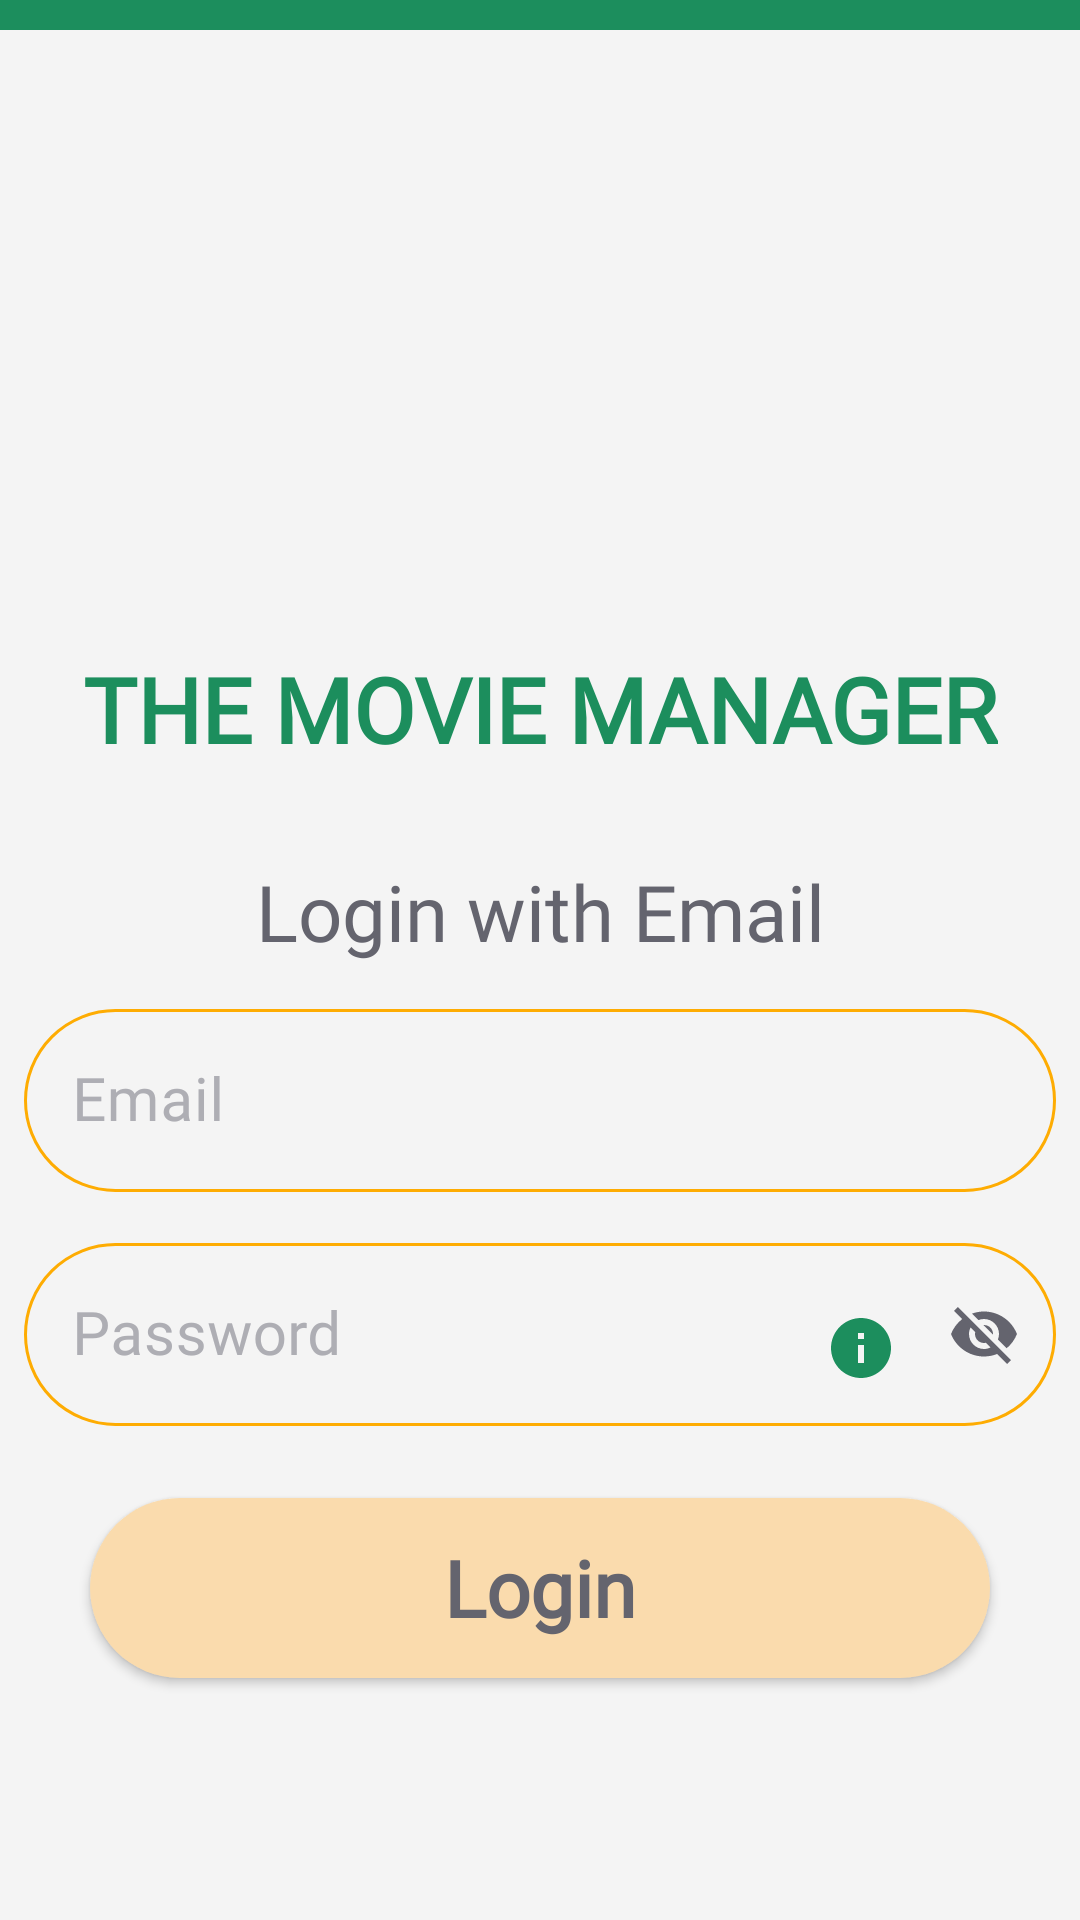

Android layout source for this screen:
<!-- AndroidManifest.xml: application theme Theme.TheMovieManager -->
<!-- res/layout/activity_main.xml -->
<?xml version="1.0" encoding="utf-8"?>
<layout  xmlns:android="http://schemas.android.com/apk/res/android"
    xmlns:app="http://schemas.android.com/apk/res-auto"
    xmlns:tools="http://schemas.android.com/tools">
    <androidx.constraintlayout.widget.ConstraintLayout

        android:layout_width="match_parent"
        android:layout_height="match_parent"
        android:background="@color/background"
        tools:context=".activities.MainActivity">

        <ImageView
            android:id="@+id/imageView"
            android:layout_width="200dp"
            android:layout_height="200dp"
            app:layout_constraintEnd_toEndOf="parent"
            app:layout_constraintHorizontal_bias="0.5"
            app:layout_constraintStart_toStartOf="parent"
            app:layout_constraintTop_toTopOf="parent"
            app:srcCompat="@drawable/login_camera" />

        <TextView
            android:id="@+id/textView"
            android:layout_width="wrap_content"
            android:layout_height="wrap_content"
            android:layout_marginTop="16dp"
            android:fontFamily="@font/quicksand_medium"
            android:text="THE MOVIE MANAGER"
            android:textColor="@color/yesil"
            android:textSize="30sp"
            android:textStyle="bold"
            app:layout_constraintEnd_toEndOf="parent"
            app:layout_constraintHorizontal_bias="0.5"
            app:layout_constraintStart_toStartOf="parent"
            app:layout_constraintTop_toBottomOf="@+id/imageView" />

        <TextView
            android:id="@+id/textView3"
            android:layout_width="wrap_content"
            android:layout_height="wrap_content"
            android:layout_marginTop="30dp"
            android:fontFamily="@font/quicksand_medium"
            android:text="Login with Email"
            android:textColor="#64646E"
            android:textSize="26sp"
            android:textStyle="normal"
            app:layout_constraintEnd_toEndOf="parent"
            app:layout_constraintHorizontal_bias="0.5"
            app:layout_constraintStart_toStartOf="parent"
            app:layout_constraintTop_toBottomOf="@+id/textView" />

        <com.google.android.material.textfield.TextInputLayout
            android:id="@+id/textInputLayoutEmail"
            style="@style/Widget.MaterialComponents.TextInputLayout.OutlinedBox"
            android:layout_width="match_parent"
            android:layout_height="wrap_content"
            android:layout_marginStart="8dp"
            android:layout_marginTop="6dp"
            android:layout_marginEnd="8dp"
            android:hint="Email"
            android:textColorHint="#AEAEB4"
            android:theme="@style/MyTextInputLayout"
            app:boxCornerRadiusBottomEnd="36dp"
            app:boxCornerRadiusBottomStart="36dp"
            app:boxCornerRadiusTopEnd="36dp"
            app:boxCornerRadiusTopStart="36dp"
            app:boxStrokeColor="#FEAC02"
            app:helperTextTextAppearance="@style/TextHelper"
            app:hintAnimationEnabled="true"
            app:hintTextAppearance="@style/TextLabel"
            app:hintTextColor="#1C8E5D"
            app:layout_constraintEnd_toEndOf="parent"
            app:layout_constraintHorizontal_bias="0.5"
            app:layout_constraintStart_toStartOf="parent"
            app:layout_constraintTop_toBottomOf="@+id/textView3">

            <com.google.android.material.textfield.TextInputEditText
                android:id="@+id/editTextEmail"
                android:layout_width="match_parent"
                android:layout_height="wrap_content"
                android:cursorVisible="true"
                android:fontFamily="@font/quicksand_medium"
                android:inputType="textEmailAddress"
                android:maxLines="1"
                android:textColor="@color/yesil"
                android:textSize="20sp"
                app:backgroundTint="@color/yesil" />
        </com.google.android.material.textfield.TextInputLayout>

        <com.google.android.material.textfield.TextInputLayout
            android:id="@+id/textInputLayoutPassword"
            style="@style/Widget.MaterialComponents.TextInputLayout.OutlinedBox"
            android:layout_width="match_parent"
            android:layout_height="wrap_content"
            android:layout_marginStart="8dp"
            android:layout_marginTop="8dp"
            android:layout_marginEnd="8dp"
            android:hint="Password"
            android:textColorHint="#AEAEB4"
            android:theme="@style/MyTextInputLayout"
            app:boxCornerRadiusBottomEnd="36dp"
            app:boxCornerRadiusBottomStart="36dp"
            app:boxCornerRadiusTopEnd="36dp"
            app:boxCornerRadiusTopStart="36dp"
            app:boxStrokeColor="#FEAC02"
            app:helperTextTextAppearance="@style/TextHelper"
            app:hintAnimationEnabled="true"
            app:hintTextAppearance="@style/TextLabel"
            app:hintTextColor="#1C8E5D"
            app:layout_constraintEnd_toEndOf="parent"
            app:layout_constraintHorizontal_bias="0.5"
            app:layout_constraintStart_toStartOf="parent"
            app:layout_constraintTop_toBottomOf="@+id/textInputLayoutEmail"
            app:passwordToggleEnabled="true"
            app:passwordToggleTint="#64646E">

            <com.google.android.material.textfield.TextInputEditText
                android:id="@+id/editTextPassword"
                android:layout_width="match_parent"
                android:layout_height="wrap_content"
                android:cursorVisible="true"
                android:fontFamily="@font/quicksand_medium"
                android:maxLines="1"
                android:textColor="@color/yesil"
                android:textSize="20sp"
                app:backgroundTint="@color/yesil" />

        </com.google.android.material.textfield.TextInputLayout>

        <androidx.appcompat.widget.Toolbar
            android:id="@+id/toolbar"
            android:layout_width="match_parent"
            android:layout_height="10dp"
            android:background="@color/yesil"
            android:minHeight="?attr/actionBarSize"
            android:theme="?attr/actionBarTheme"
            app:layout_constraintEnd_toEndOf="parent"
            app:layout_constraintHorizontal_bias="0.5"
            app:layout_constraintStart_toStartOf="parent"
            app:layout_constraintTop_toTopOf="parent" />

        <Button
            android:id="@+id/buttonLogin"
            android:layout_width="300dp"
            android:layout_height="60dp"
            android:layout_marginTop="24dp"
            android:background="@drawable/corner_background"
            android:elevation="0dp"
            android:fontFamily="@font/quicksand_bold"
            android:gravity="center"
            android:paddingTop="0dp"
            android:paddingBottom="0dp"
            android:text="Login"
            android:textAllCaps="false"
            android:textColor="#64646E"
            android:textSize="26sp"
            android:textStyle="bold"
            app:backgroundTint="@color/acikSari"
            app:layout_constraintEnd_toEndOf="parent"
            app:layout_constraintHorizontal_bias="0.5"
            app:layout_constraintStart_toStartOf="parent"
            app:layout_constraintTop_toBottomOf="@+id/textInputLayoutPassword" />

        <ImageView
            android:id="@+id/imageViewInfoPassword"
            android:layout_width="wrap_content"
            android:layout_height="wrap_content"
            android:layout_marginTop="32dp"
            android:layout_marginEnd="53dp"
            android:visibility="visible"
            app:layout_constraintEnd_toEndOf="@+id/textInputLayoutPassword"
            app:layout_constraintTop_toTopOf="@+id/textInputLayoutPassword"
            app:srcCompat="@drawable/info" />

    </androidx.constraintlayout.widget.ConstraintLayout>
</layout>
<!-- resources referenced by this layout -->
<resources>
  <color name="acikSari">#FADBAD</color>
  <color name="background">#F4F4F4</color>
  <color name="yesil">#1C8E5D</color>
  <!-- drawable corner_background (drawable) -->
  <?xml version="1.0" encoding="utf-8"?>
  <shape xmlns:android="http://schemas.android.com/apk/res/android">
      <solid android:color="@color/acikSari"/>
      <corners android:radius="36dp"/>
  </shape>
  <!-- drawable info (drawable) -->
  <vector xmlns:android="http://schemas.android.com/apk/res/android"
      android:width="24dp"
      android:height="24dp"
      android:viewportWidth="24"
      android:viewportHeight="24"
      android:tint="@color/yesil">
    <path
        android:fillColor="@android:color/white"
        android:pathData="M12,2C6.48,2 2,6.48 2,12s4.48,10 10,10 10,-4.48 10,-10S17.52,2 12,2zM13,17h-2v-6h2v6zM13,9h-2L11,7h2v2z"/>
  </vector>
  <style name="MyTextInputLayout" parent="Widget.MaterialComponents.TextInputLayout.OutlinedBox">
          <item name="boxStrokeColor">@color/acikSari</item>
          <item name="fontFamily">@font/quicksand_medium</item>
          <item name="hintTextColor">@color/acikKirmizi</item>
          <item name="android:textColorHint">@color/acikSari</item>
      </style>
  <style name="TextHelper" parent="TextInputLayoutStyle">
          <item name="android:textSize">16sp</item>
          <item name="fontFamily">@font/quicksand_medium</item>
      </style>
  <style name="TextLabel" parent="TextAppearance.Design.Hint">
          <item name="android:textSize">20sp</item>
          <item name="fontFamily">@font/quicksand_medium</item>
      </style>
  <style name="Theme.TheMovieManager" parent="Theme.MaterialComponents.DayNight.DarkActionBar">
          
          <item name="colorPrimary">@color/purple_500</item>
          <item name="colorPrimaryVariant">@color/yesil</item>
          <item name="colorOnPrimary">@color/white</item>
          
          <item name="colorSecondary">@color/teal_200</item>
          <item name="colorSecondaryVariant">@color/teal_700</item>
          <item name="colorOnSecondary">@color/black</item>
          
          <item name="android:statusBarColor" tools:targetApi="l">?attr/colorPrimaryVariant</item>
          
          <item name="windowNoTitle">true</item>
          <item name="windowActionBar">false</item>
  
      </style>
  <color name="acikKirmizi">#C76363</color>
  <style name="TextInputLayoutStyle" parent="Widget.MaterialComponents.TextInputLayout.OutlinedBox.Dense">
          <item name="boxStrokeColor">#fff</item>
          <item name="boxStrokeWidth">2dp</item>
      </style>
  <color name="purple_500">#FF6200EE</color>
  <color name="white">#FFFFFFFF</color>
  <color name="teal_200">#FF03DAC5</color>
  <color name="teal_700">#FF018786</color>
  <color name="black">#FF000000</color>
</resources>
